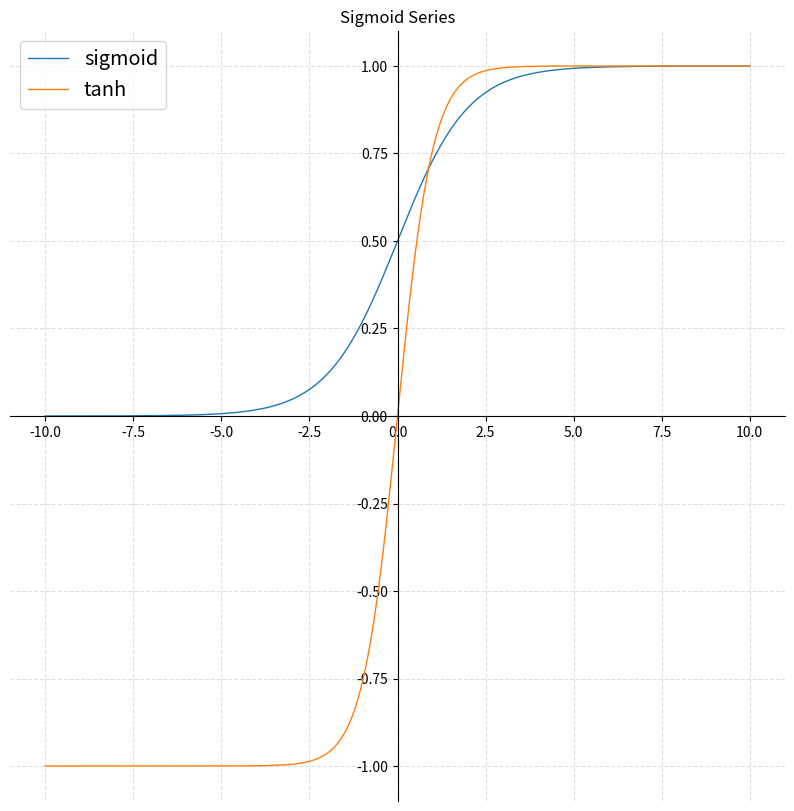
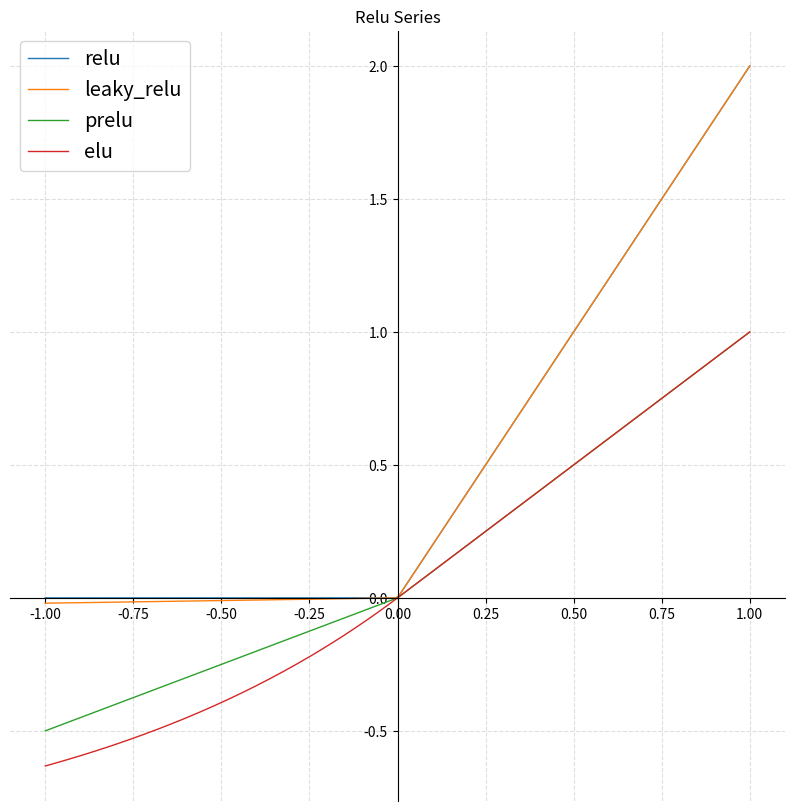
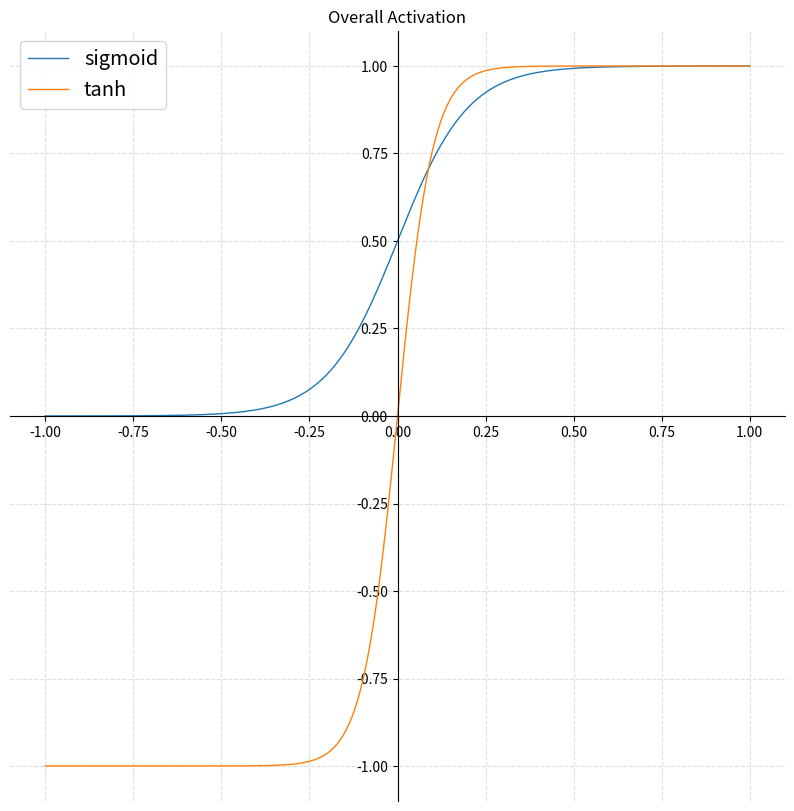
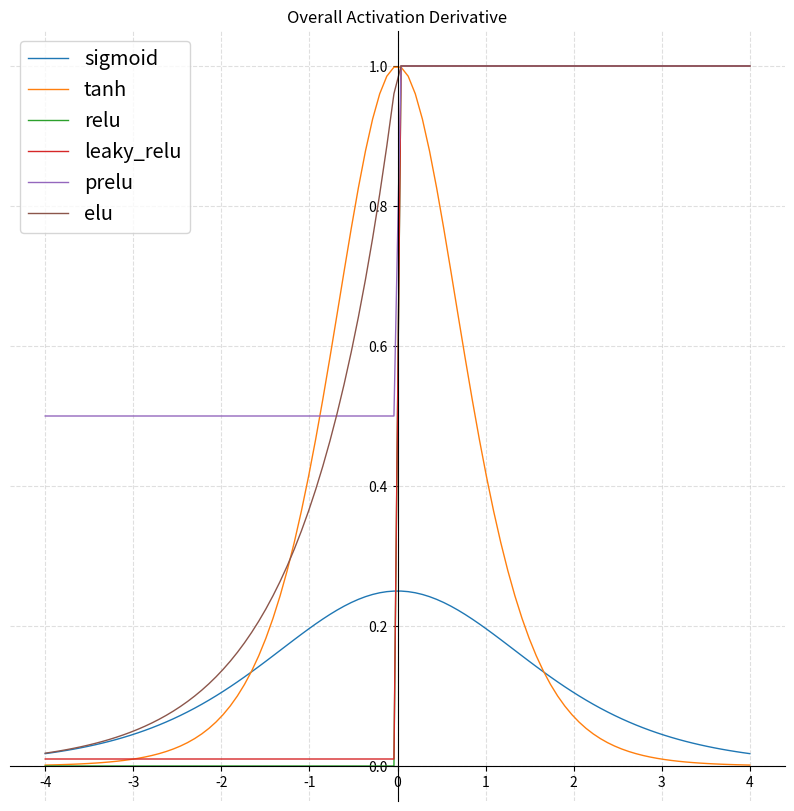

Write the Python code that produced these figures, in order.
# -*- coding: utf-8 -*-
"""activation_function.ipynb

Automatically generated by Colaboratory.

Original file is located at
    https://colab.research.google.com/<link-removed>

# **Activation Function Summary**
---
> Activation Function(활성화 함수)는 Neural Network의 입력신호를 출력 신호롸 변환하는 함수이다. 활성화 함수는 대개 비선형함수(non-linear function)을 사용하며, 자주 사용되는 함수는 아래와 같다.
* Sigmoid
* Hyperbolic Tangent
* Relu
* Leaky Relu
* PRelu
* ELU


>  [Wikipedia URL](https://en.wikipedia.org/wiki/Activation_function)
"""

import matplotlib.pyplot as plt
import numpy as np

def EachFunctinDraw(*args) :
    plt.figure(figsize=(8, 8))

    plt.plot(x, args[1], label=args[0], linewidth='1.0', linestyle="-")

    # plt.grid(True)
    plt.grid(alpha=.9,linestyle='--')
    plt.title(args[0])
    plt.legend(loc='upper left')

    '''
    Equation Display
    '''
    plt.text(0.2, 0.2, args[2], fontsize=15)

    ax = plt.gca()
    ax.spines['right'].set_color('none')
    ax.spines['top'].set_color('none')
    ax.xaxis.set_ticks_position('bottom')
    ax.spines['bottom'].set_position(('data',0))
    ax.yaxis.set_ticks_position('left')
    ax.spines['left'].set_position(('data',0))

    plt.show()

def MergeFunctionDraw(titme, x, **kwarg):
    plt.figure(figsize=(10, 10))

    for key, value in kwarg.items():
        plt.plot(x, value, label=key, linewidth='1.0', linestyle="-")

    # plt.grid(True)
    plt.grid(alpha=.4,linestyle='--')
    plt.title(titme)
    plt.legend(loc='upper left', fontsize='x-large')

    '''
    axis 가운데로 정렬
    '''
    ax = plt.gca()
    ax.spines['right'].set_color('none')
    ax.spines['top'].set_color('none')
    ax.xaxis.set_ticks_position('bottom')
    ax.spines['bottom'].set_position(('data',0))
    ax.yaxis.set_ticks_position('left')
    ax.spines['left'].set_position(('data',0))

    plt.show()

def Activate(title, activation_func):
    x = np.linspace(-4, 4, 100, endpoint=True)

    function = activation_func(x)
    derivative = activation_func(x, True)

    result = dict()
    result['Function'] = function
    result['Derivative'] = derivative

    MergeFunctionDraw(title, x, **result)

"""### 1. Sigmoid
---
![Sigmoid](https://docs.google.com/uc?export=download&id=1ZqXrrloRpneU76dScjb3hsj0gXODkbdm)


> Sigmoid 함수는 로지스틱 함수로도 불리며 출력 값의 범위는 [0 : 1]이고, 입력값이 크면 1, 작으면 0에 수렴 되는 특징을 가진다. 초기 신경망에서 많이 사용 했지만, 현재는 많이 사용 하지 않는다.
* 장점
  * [0:1]사이의 값으로만 출력 되므로 Exploding Gradient 현상이 발생하지 않음
  * 미분식이 단순한 형태 이다.
* 단점
  * Sigmoid함수를 미분했을 때, 최대 값은 0.25이다. 즉, 층(layer)가 깊을수록 기울기가 0으로 수렴되어 gradient값이 작아지게 되어 학습이 잘 되지 않는 문제가 생긴다.
  * 지수함수(exponential)연산을 하여 학습이 느려지는 단점이 있다.
"""

def Sigmoid(x, prime=False):
    if prime:
        return Sigmoid(x) * (1-Sigmoid(x))
    else:
        # Sigmoid = lambda x: 1 / (1 + np.exp(-x))
        return 1 / (1 + np.exp(-x))

# Activate('Sigmoid Func', Sigmoid)

# 수식을 Latex로 표기
# eq = r'$\sigma(x)=\frac{1}{1+e^{-x}}$'
# EachFunctinDraw('sigmoid', function, eq);

"""### 2. Hyperbolic Tangent
---
![Tanh](https://docs.google.com/uc?export=download&id=17-XgItt8fBP-WOf1y_RQ4otG4fvjLP-J)
> Tanh 함수는 Sigmoid 함수를 변형(크기와 위치를 조절)한 함수로 [-1:1] 범위의 출력 값을 가진다.
* 장점
  * 함수의 출력 값이 0에 대해서 대칭(zero-centered)으로 학습시 수렴속도가 sigmoid보다 빠르다.
* 단점
  * tanh 함수의 미분 최대값은 1이지만, 네트워크 층이 깊어 질수록 마찬가지로 입력 값이 크거나 작은경우 기울기가 0으로 수렴하여 gradient 값이 작아지게 되어 학습이 잘 되지 않는 문제가 발생한다.
"""

def HyperbolicTangent(x, prime=False):
    if prime:
        return 1 - pow(HyperbolicTangent(x),2)
    else:
        # return 2 / (1 + np.exp(-2 * x)) - 1
        return 2 * Sigmoid(2 * x) -1

# Activate('Tanh Fucntion', HyperbolicTangent)

# 수식을 Latex로 표기
# eq = r'$\tanh (x)=\frac{2}{1+e^{-2 x}}-1$'
# EachFunctinGraph('tanh', function, eq);

"""### 3. Relu
---
![Relu](https://docs.google.com/uc?export=download&id=1VvkeH0u2rCANsJPycX0MvUCoEgeB5vJj)
> Relu(Rectified Linear Unit)은 가장 인기 있는 활성화 함수 이다.[0:1]사이의 범위를 가지며 x > 0 이면 기울기가 1인 직선, x < 0이면 출력값은 0이다.
* 장점
  * 지수함수 연산을 하지 않으므로 속도가 빠르다.
* 단점
  * 입력 값이 0보다 작을경우 출력 값이 0이 되어 네트워크 학습시 뉴런이 죽는(dying ReLU)문제이다. (하지만, 대부분의 CNN에 사용되는 영상의 경우 0 ~ 1사의 값으로 scale되어 사용)
"""

def Relu(x, prime=False):
    if prime:
        # return np.where(x>0,1,0)
        return np.maximum(abs(x)/(x+1e-8), 0)
    else:
        return np.maximum(x, 0)

# Activate('Relu Function', Relu)

# eq = r'$f(x)=\max (0, x)$'
# EachFunctinGraph('relu', function, eq);

"""### 4. Leaky Relu
---
![LeakyRelu](https://docs.google.com/uc?export=download&id=1haRJqeeqHBD2LcPQuWW1GvX4p4JFzx7V)
> LeakyRelu는 Relu 함수 사용시 dying Relu 현상을 해결 하기한 함수이다.
* Relu는 입력 값이 0보다 작은경우 기울기가 0이 되지만, Leaky Relu는 작은 기울기를 부여함으로써 dying Relu문제를 방지한다.
* Relu보다 항상 더 좋은 성능을 내지는 않는다(dying Relu를 대응하기 위한 하나의 방법)
"""

def LeakyRelu(x, prime=False):
    if prime:
        return np.maximum(abs(x)/(x+1e-8), 0.01)
    else:
        return np.maximum(x * 0.01, x)

# Activate('LeakyRelu Function', LeakyRelu)

# eq = r'$f(x)=\max (0.01 x, x)$'
# EachFunctinGraph('LeakyRelu', function, eq);

"""### 4. PRelu
---
![PRelu](https://docs.google.com/uc?export=download&id=1mKld45X_bDoxAa1ryPturNYaRPPSzQz3)
> Leaky Relu와 비슷한 특징을 가지는 함수로 파라미터 alpha를 추가하여 입력 값이 0보다 작을 경우 학습 가능 하도록 만든 함수 이다
* 문제에 따라서 유동적으로 alpha값을 설정 가능하다.(반대로, 문제에 따라 상수 값을 설정해야되는 단점이 있다)
"""

def PRelu(x, prime=False):
    alpha = 0.5
    if prime:
        return np.where(x < 0, alpha, abs(x)/(x+1e-8))
    else:
        return np.maximum(x * alpha, x)

# Activate('PRelu Function', PRelu)

# eq = r'$f(x)=\max (\alpha x, x)$'
# EachFunctinGraph('PRelu', activation, eq);

"""### 5. ELU
---
![ELU](https://docs.google.com/uc?export=download&id=1PbmRMbvC46yYpkXCroNCLJ4hFDMOiXs6)
> ELU는 Relu의 threshold를 -1로 낮춘 함수를 exp^x를 이용하여 근사한 함수이다.
* Relu의 장점을 모두 포함
* dying Relu 문제 해결
* 출력값이 거의 zero-centered
* 단점으로 기존의 Relu계열의 함수와 달리 지수함수(exp) 연산이 필요하여 연산시간 많이 소요
"""

def ELU(x, prime=False):
    alpha = 1
    if prime:
        return np.where(x > 0,  x/(x+1e-8), alpha * np.exp(x))
    else:
        return np.where(x > 0, x, alpha * (np.exp(x) - 1))
        # return np.maximum(0, x) + np.minimum(0, alpha * (np.exp(x) - 1))

# Activate('ELU Function', ELU)

# eq = r'$f(x)=\max (0, x)+\min \left(0, \alpha *\left(e^{\frac{x}{\alpha}}-1\right)\right)$'
# EachFunctinGraph('ELU', activation, eq);

def main():
    sigmoid_series = dict()
    x = np.linspace(-10, 10, 256, endpoint=True)
    sigmoid_series['sigmoid'] = Sigmoid(x)
    sigmoid_series['tanh'] = HyperbolicTangent(x)

    '''
    Sigmoid Series Activation Function Visualization
    '''
    MergeFunctionDraw('Sigmoid Series', x, **sigmoid_series)

    relu_series = dict()
    x = np.linspace(-2, 2, 256, endpoint=True)
    relu_series['relu'] = Relu(x)
    relu_series['leaky_relu'] = LeakyRelu(x)

    x = np.linspace(-1, 1, 256, endpoint=True)
    relu_series['prelu'] = PRelu(x)
    relu_series['elu'] = ELU(x)

    '''
    Relu Series Activation Function Visualization
    '''
    MergeFunctionDraw('Relu Series', x, **relu_series)

    overall = dict()
    overall.update(sigmoid_series)
    overall.update(relu_series)

    '''
    Overall Activation Function Visualization
    '''
    MergeFunctionDraw('Overall Activation', x, **sigmoid_series)

    overall_derivative = dict()
    x = np.linspace(-4, 4, 100, endpoint=True)
    overall_derivative['sigmoid'] = Sigmoid(x, True)
    overall_derivative['tanh'] = HyperbolicTangent(x, True)
    overall_derivative['relu'] = Relu(x, True)
    overall_derivative['leaky_relu'] = LeakyRelu(x, True)
    overall_derivative['prelu'] = PRelu(x, True)
    overall_derivative['elu'] = ELU(x, True)

    '''
    Overall Activation Function Derivative Visualization
    '''
    MergeFunctionDraw('Overall Activation Derivative', x, **overall_derivative)

if __name__ == '__main__':
    main()